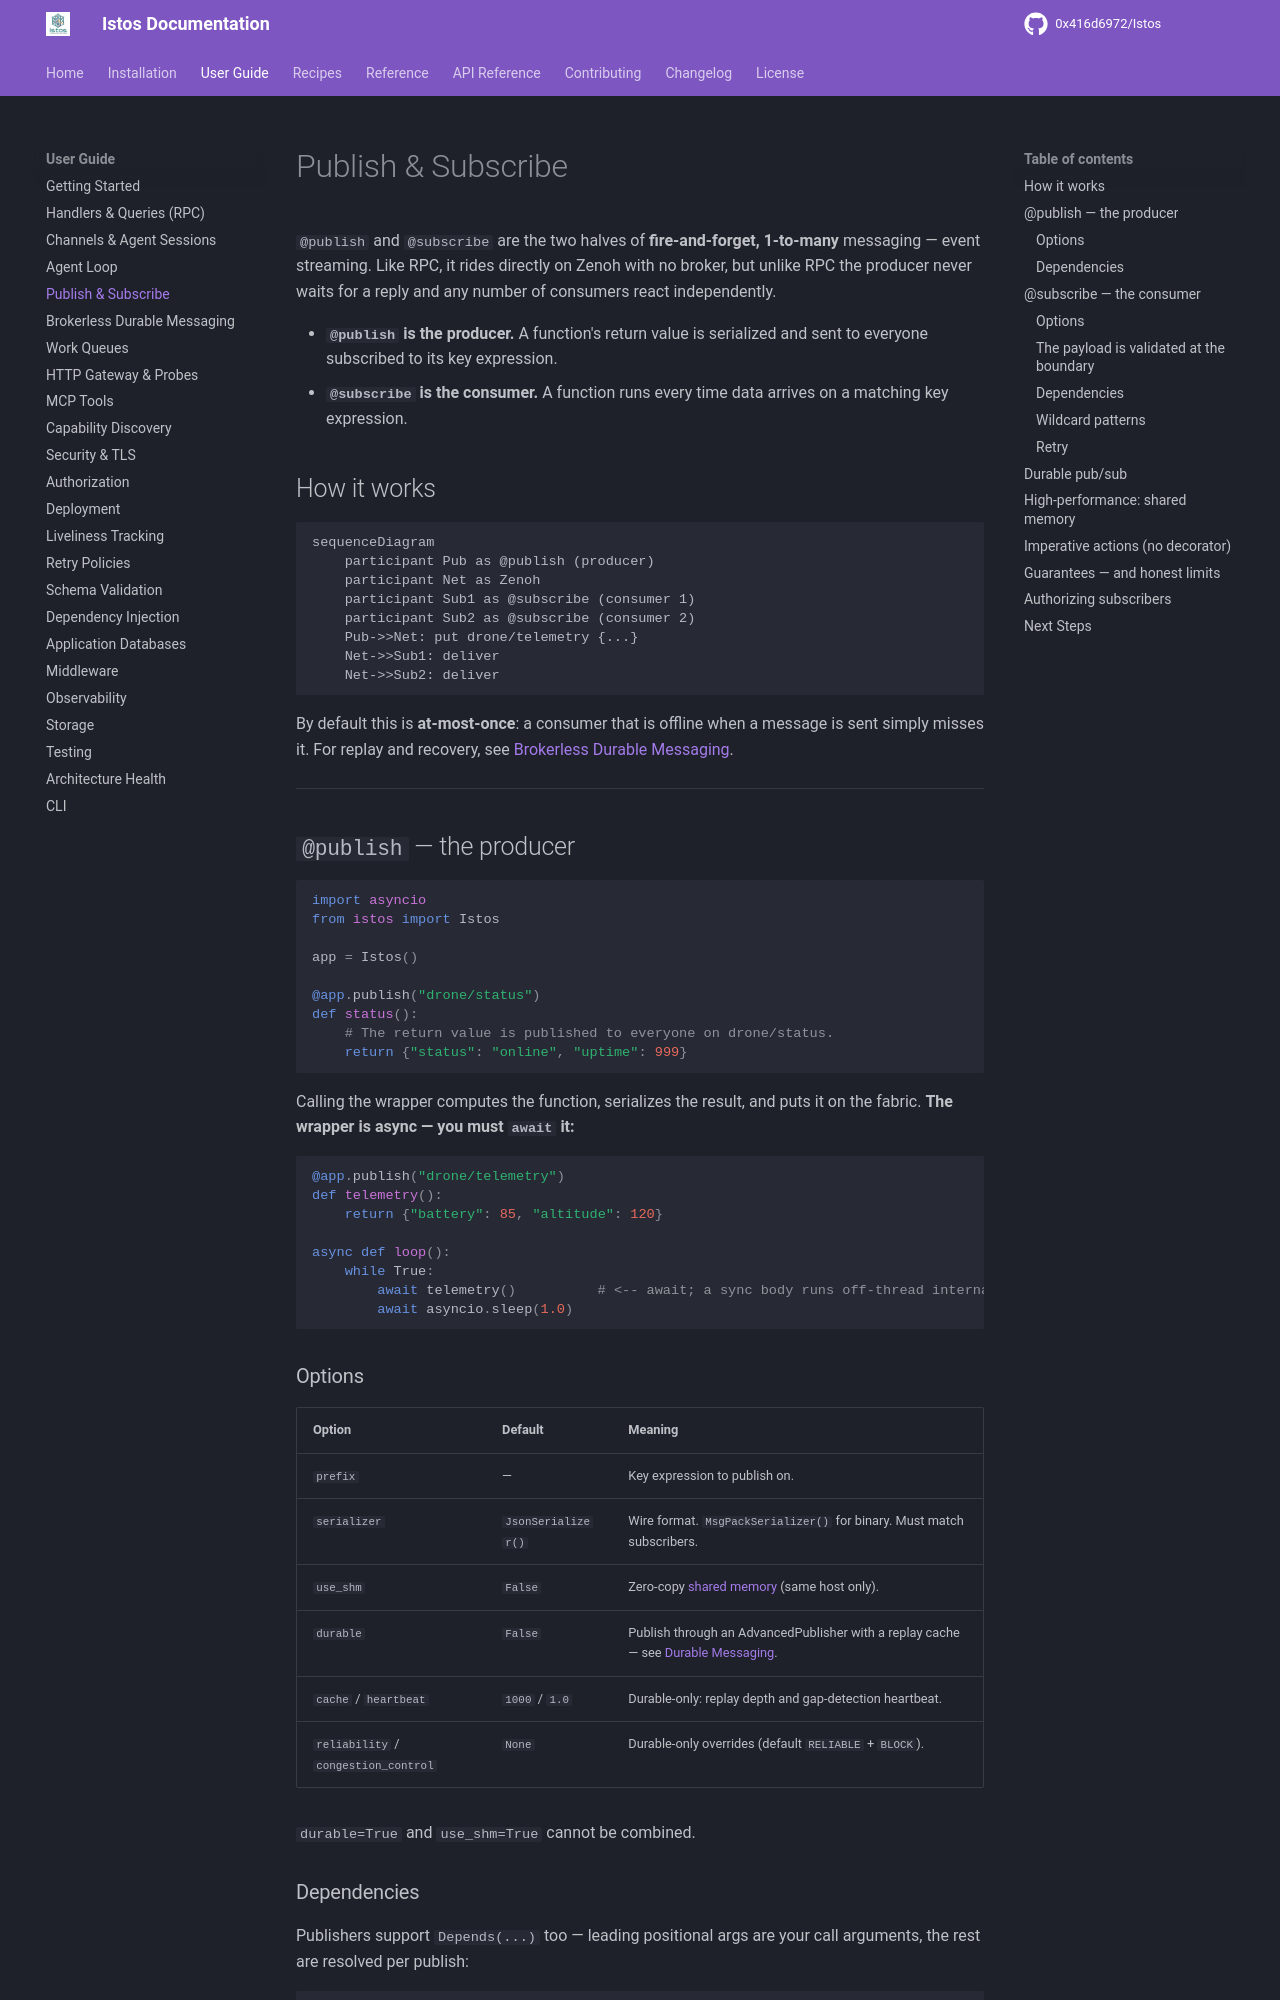

repository: 0x416d6972/Istos · page: user-guide/pubsub/index.html · generator: mkdocs

---
title: Publish & Subscribe
---

# Publish & Subscribe

`@publish` and `@subscribe` are the two halves of **fire-and-forget, 1-to-many**
messaging — event streaming. Like RPC, it rides directly on Zenoh with no broker,
but unlike RPC the producer never waits for a reply and any number of consumers
react independently.

- **`@publish` is the producer.** A function's return value is serialized and sent
  to everyone subscribed to its key expression.
- **`@subscribe` is the consumer.** A function runs every time data arrives on a
  matching key expression.

## How it works

```mermaid
sequenceDiagram
    participant Pub as @publish (producer)
    participant Net as Zenoh
    participant Sub1 as @subscribe (consumer 1)
    participant Sub2 as @subscribe (consumer 2)
    Pub->>Net: put drone/telemetry {...}
    Net->>Sub1: deliver
    Net->>Sub2: deliver
```

By default this is **at-most-once**: a consumer that is offline when a message is
sent simply misses it. For replay and recovery, see
[Brokerless Durable Messaging](durable-messaging.md).

---

## `@publish` — the producer

```python
import asyncio
from istos import Istos

app = Istos()

@app.publish("drone/status")
def status():
    # The return value is published to everyone on drone/status.
    return {"status": "online", "uptime": 999}
```

Calling the wrapper computes the function, serializes the result, and puts it on the
fabric. **The wrapper is async — you must `await` it:**

```python
@app.publish("drone/telemetry")
def telemetry():
    return {"battery": 85, "altitude": 120}

async def loop():
    while True:
        await telemetry()          # <-- await; a sync body runs off-thread internally
        await asyncio.sleep(1.0)
```

### Options

| Option | Default | Meaning |
|---|---|---|
| `prefix` | — | Key expression to publish on. |
| `serializer` | `JsonSerializer()` | Wire format. `MsgPackSerializer()` for binary. Must match subscribers. |
| `use_shm` | `False` | Zero-copy [shared memory](#high-performance-shared-memory) (same host only). |
| `durable` | `False` | Publish through an AdvancedPublisher with a replay cache — see [Durable Messaging](durable-messaging.md). |
| `cache` / `heartbeat` | `1000` / `1.0` | Durable-only: replay depth and gap-detection heartbeat. |
| `reliability` / `congestion_control` | `None` | Durable-only overrides (default `RELIABLE` + `BLOCK`). |

`durable=True` and `use_shm=True` cannot be combined.

### Dependencies

Publishers support `Depends(...)` too — leading positional args are your call
arguments, the rest are resolved per publish:

```python
@app.publish("orders/created")
async def created(order: dict, db=Depends(get_db)):
    await db.save(order)
    return order
```

---
